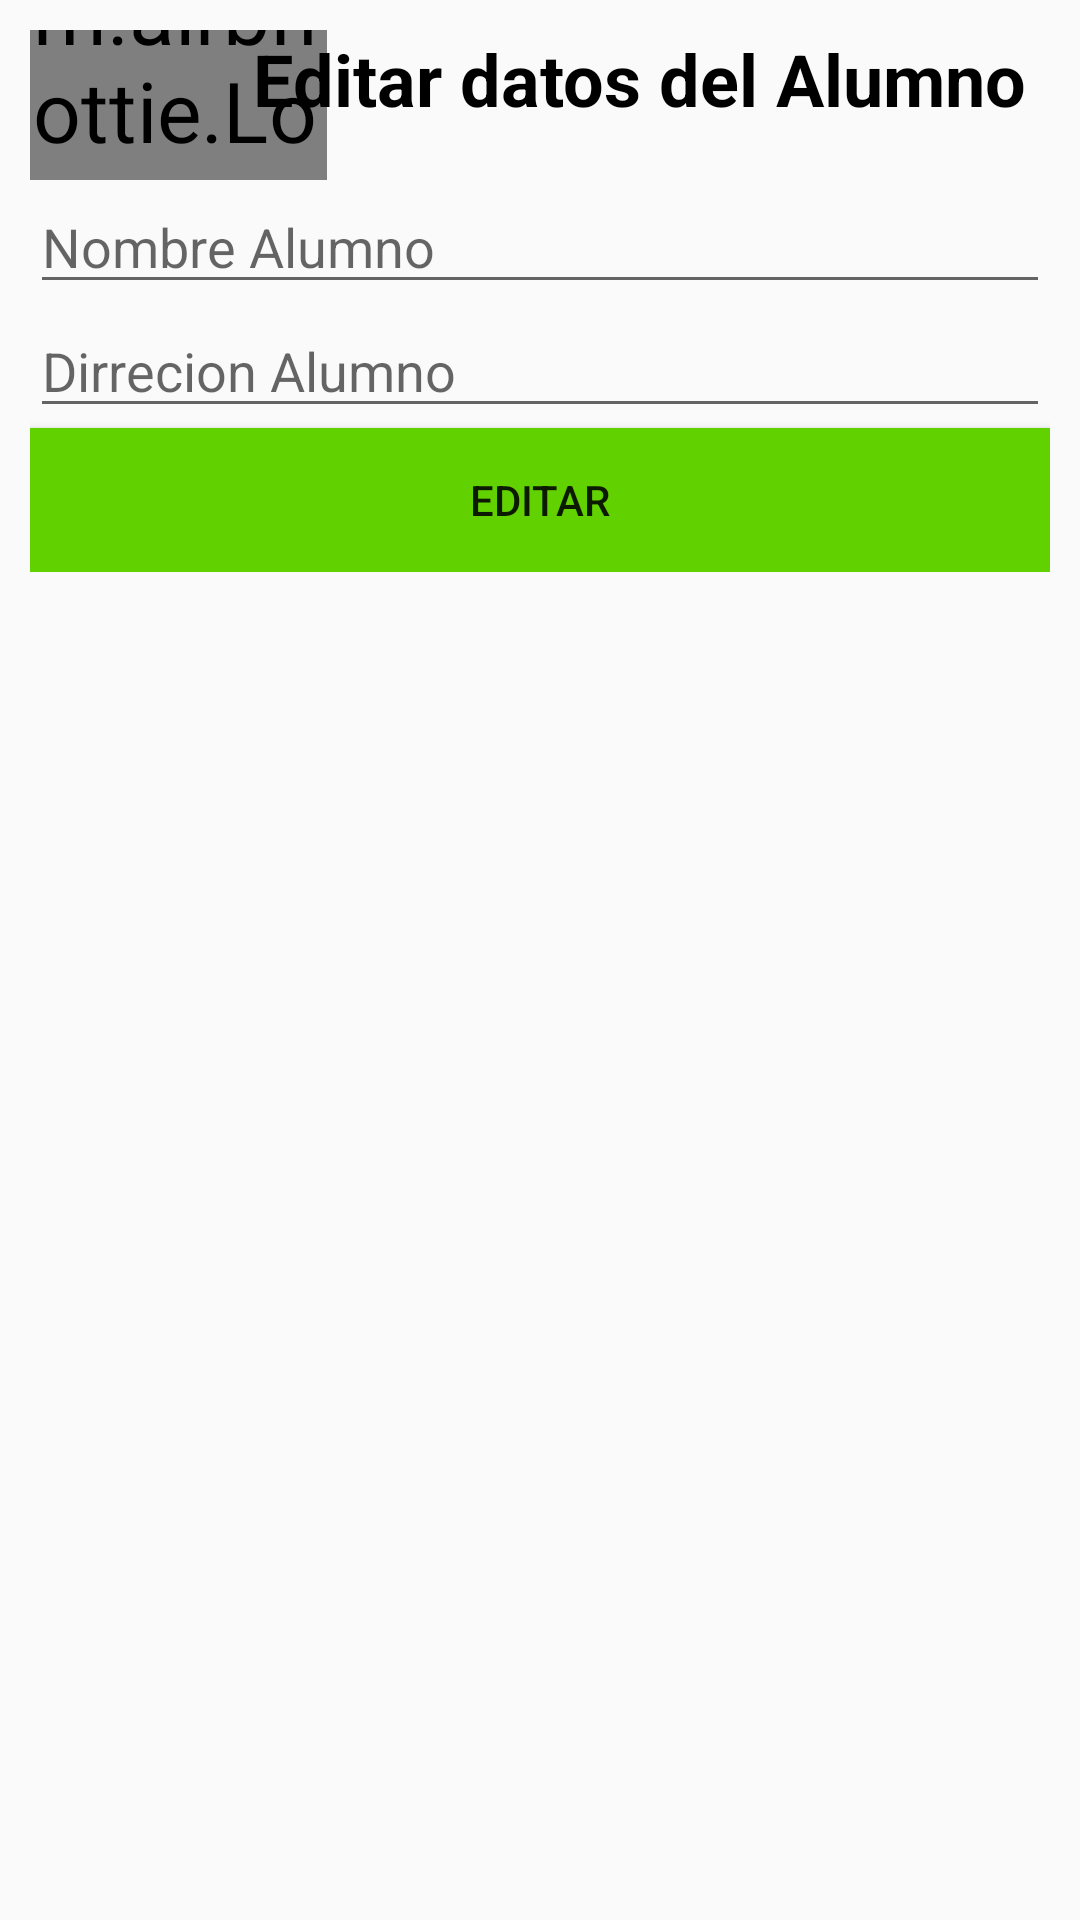

Here is an Android app screen rendered from its layout file. Give the layout XML and the strings, colors and styles it references.
<!-- AndroidManifest.xml: application theme AppTheme -->
<!-- res/layout/alerta_editar_alumno.xml -->
<?xml version="1.0" encoding="utf-8"?>
<LinearLayout xmlns:android="http://schemas.android.com/apk/res/android"
    xmlns:app="http://schemas.android.com/apk/res-auto"
    xmlns:tools="http://schemas.android.com/tools"
    android:layout_width="match_parent"
    android:layout_height="wrap_content"
    android:orientation="vertical">

    <LinearLayout
        android:id="@+id/linear1"
        android:layout_width="match_parent"
        android:layout_height="wrap_content"
        android:orientation="vertical"
        android:padding="10dp"
        android:visibility="visible">

        <LinearLayout
            android:layout_width="match_parent"
            android:layout_height="match_parent"
            android:orientation="horizontal">

            <com.airbnb.lottie.LottieAnimationView
                android:id="@+id/animation_view2"
                android:layout_width="50dp"
                android:layout_height="50dp"
                android:layout_weight="1"
                android:adjustViewBounds="false"
                android:scaleType="centerInside"
                android:scaleX="2"
                android:scaleY="2"
                android:visibility="visible"
                app:lottie_autoPlay="true"
                app:lottie_colorFilter="@color/colorAceptar"
                app:lottie_loop="true"
                app:lottie_rawRes="@raw/pencil_write"
                app:lottie_scale="10" />

            <TextView
                android:id="@+id/textView"
                android:layout_width="wrap_content"
                android:layout_height="wrap_content"
                android:layout_weight="1"
                android:text="Editar datos del Alumno"
                android:textAlignment="center"
                android:textColor="@android:color/background_dark"
                android:textSize="24sp"
                android:textStyle="bold" />

        </LinearLayout>

        <EditText
            android:id="@+id/nombre"
            android:layout_width="match_parent"
            android:layout_height="wrap_content"

            android:ems="10"
            android:hint="Nombre Alumno"
            android:inputType="textPersonName"
            app:layout_constraintEnd_toEndOf="parent"
            app:layout_constraintHorizontal_bias="0.0"
            app:layout_constraintStart_toStartOf="parent"
            app:layout_constraintTop_toTopOf="parent" />

        <EditText
            android:id="@+id/dirrecion"
            android:layout_width="match_parent"
            android:layout_height="wrap_content"

            android:ems="10"
            android:hint="Dirrecion Alumno"
            android:inputType="textPersonName"
            app:layout_constraintEnd_toEndOf="parent"
            app:layout_constraintHorizontal_bias="0.0"
            app:layout_constraintStart_toStartOf="parent"
            app:layout_constraintTop_toBottomOf="@+id/nombre" />

        <Button
            android:id="@+id/btnAgregar"
            android:layout_width="match_parent"
            android:layout_height="wrap_content"

            android:background="@color/colorAceptar"
            android:text="EDITAR"
            app:layout_constraintBottom_toBottomOf="parent"
            app:layout_constraintEnd_toEndOf="parent"
            app:layout_constraintHorizontal_bias="0.0"
            app:layout_constraintStart_toStartOf="parent"
            app:layout_constraintTop_toBottomOf="@+id/dirrecion"
            app:layout_constraintVertical_bias="0.0" />

    </LinearLayout>

    <LinearLayout
        android:id="@+id/linear2"
        android:layout_width="match_parent"
        android:layout_height="wrap_content"
        android:orientation="vertical"
        android:visibility="gone"
        app:layout_constraintBottom_toBottomOf="parent"
        app:layout_constraintEnd_toEndOf="parent"
        app:layout_constraintStart_toStartOf="parent"
        app:layout_constraintTop_toTopOf="parent">

        <com.airbnb.lottie.LottieAnimationView
            android:id="@+id/animation_view"
            android:layout_width="match_parent"
            android:layout_height="224dp"
            android:visibility="visible"
            app:lottie_autoPlay="true"
            app:lottie_loop="true"
            app:lottie_rawRes="@raw/checked_done_" />

    </LinearLayout>
</LinearLayout>
<!-- resources referenced by this layout -->
<resources>
  <color name="colorAceptar">#61d100</color>
  <style name="AppTheme" parent="Theme.AppCompat.Light.DarkActionBar">
          
          <item name="colorPrimary">@color/colorPrimary</item>
          <item name="colorPrimaryDark">@color/colorPrimaryDark</item>
          <item name="colorAccent">@color/colorAccent</item>
      </style>
  <color name="colorPrimary">#3F51B5</color>
  <color name="colorPrimaryDark">#303F9F</color>
  <color name="colorAccent">#FF4081</color>
</resources>
